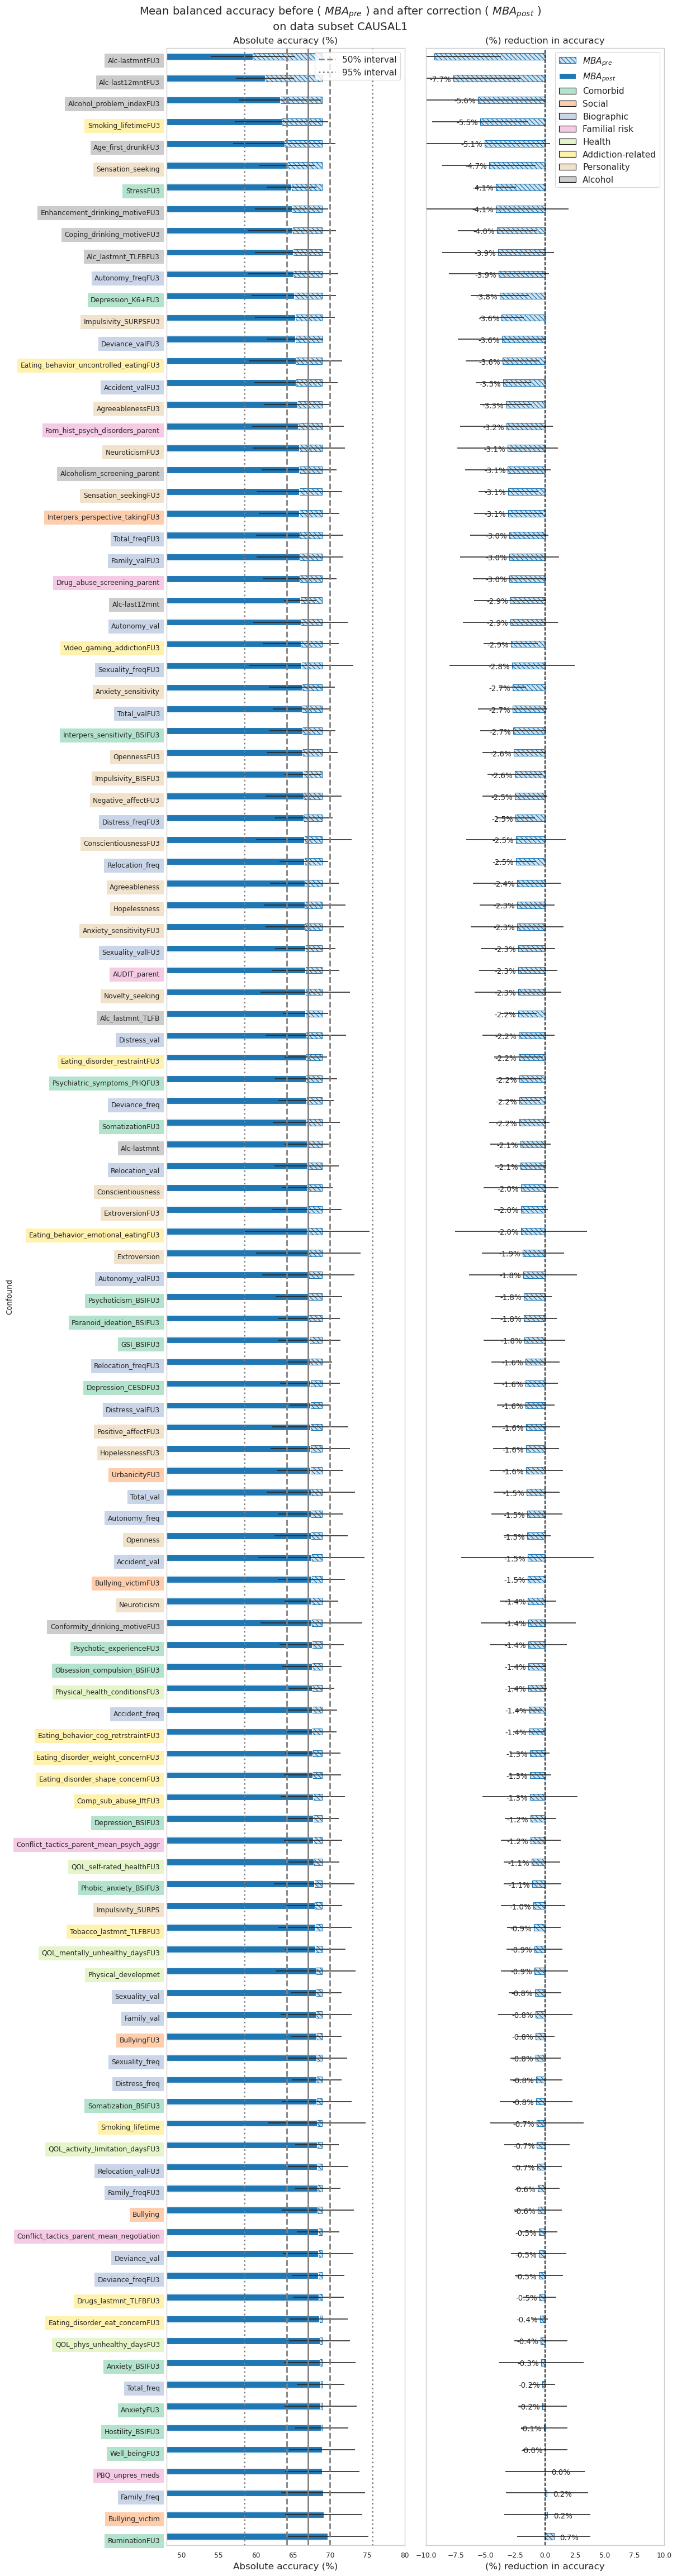

Data behind this chart, as committed beside it:
Confound, Conf_time_point, Model, h5name, n_samples BL, Accuracy BL, Std-Dev BL, n_samples CB, Accuracy CB, Std-Dev CB, Accuracy Diff CB - BL, Std-Dev Diff CB - BL, h5cat, category, abs_diff, rank
Alc-lastmntFU3, BL, SVM-rbf, posthoc-cc3-h5causal1-Alc-lastmntFU3, 565, 68.93, 3.731, 565, 59.63, 5.7, -9.304, 5.603, h5causal1, Alcohol, 9.304, 0
Alc-last12mntFU3, BL, SVM-rbf, posthoc-cc3-h5causal1-Alc-last12mntFU3, 565, 68.93, 3.731, 565, 61.23, 3.908, -7.705, 5.614, h5causal1, Alcohol, 7.705, 1
Alcohol_problem_indexFU3, BL, SVM-rbf, posthoc-cc3-h5causal1-Alcohol_problem_in…, 565, 68.93, 3.731, 565, 63.3, 5.561, -5.631, 5.591, h5causal1, Alcohol, 5.631, 2
Smoking_lifetimeFU3, BL, SVM-rbf, posthoc-cc3-h5causal1-Smoking_lifetimeFU…, 565, 68.93, 3.731, 565, 63.47, 6.275, -5.456, 4.02, h5causal1, Addiction-related, 5.456, 3
Age_first_drunkFU3, BL, SVM-rbf, posthoc-cc3-h5causal1-Age_first_drunkFU3, 565, 68.93, 3.731, 565, 63.86, 6.866, -5.069, 5.463, h5causal1, Alcohol, 5.069, 4
